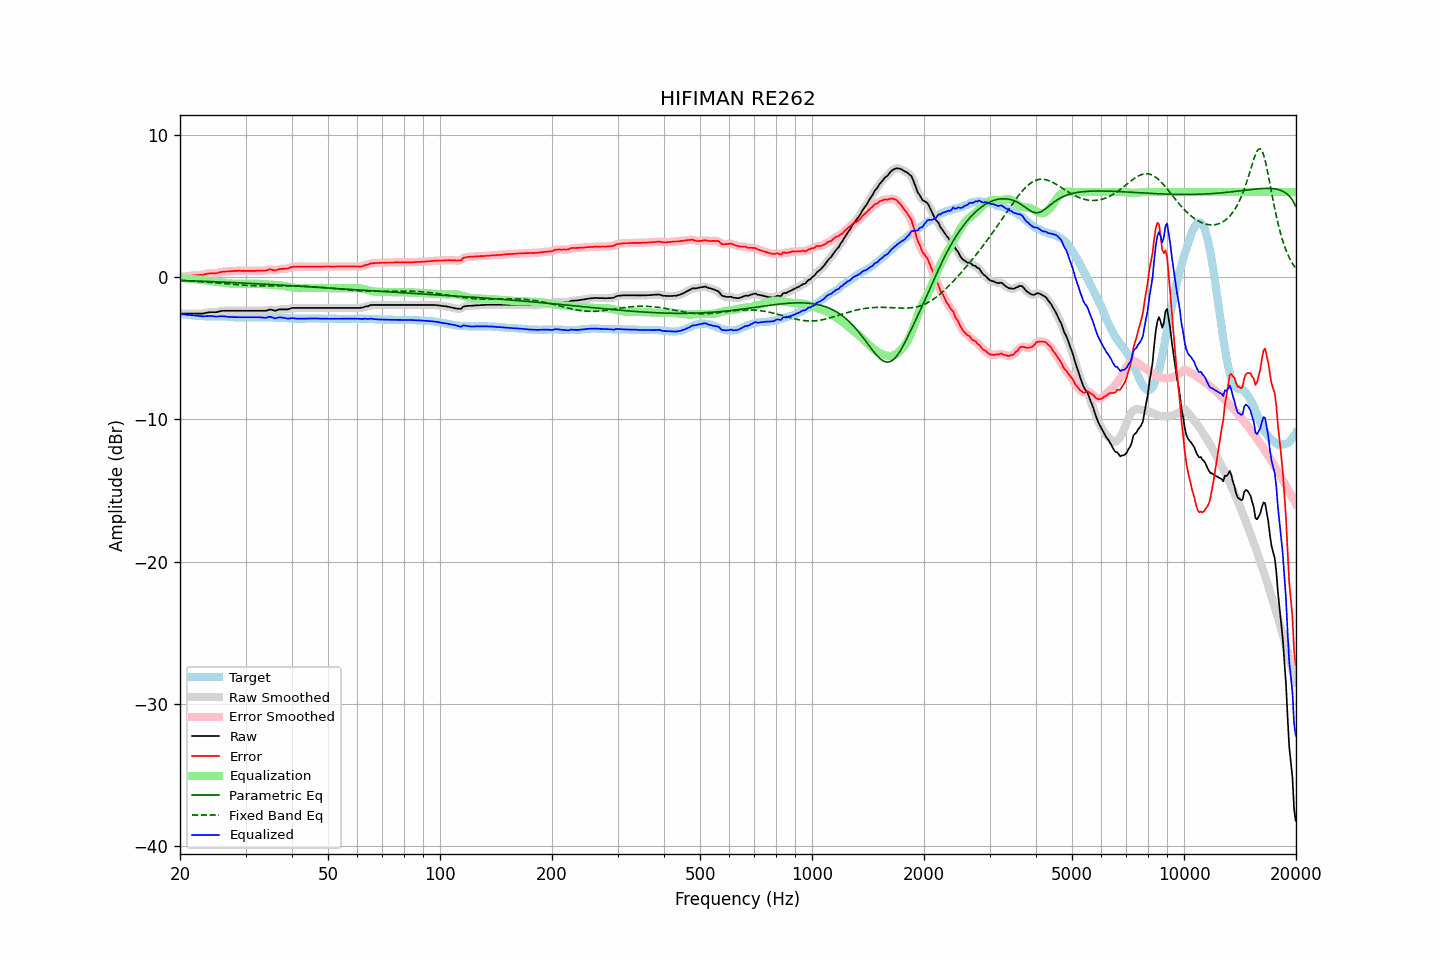

Source data for this figure (header and first rows):
frequency, raw, error, smoothed, error_smoothed, equalization, parametric_eq, fixed_band_eq, equalized_raw, equalized_smoothed, target
20.00, -2.55, 0.02, -2.55, 0.02, -0.02, -0.22, -0.21, -2.58, -2.58, -2.58
20.20, -2.55, 0.03, -2.55, 0.04, -0.04, -0.22, -0.22, -2.59, -2.59, -2.59
20.40, -2.55, 0.05, -2.55, 0.05, -0.05, -0.23, -0.23, -2.61, -2.61, -2.61
20.61, -2.55, 0.06, -2.55, 0.07, -0.07, -0.23, -0.23, -2.62, -2.62, -2.62
20.81, -2.55, 0.08, -2.55, 0.08, -0.08, -0.23, -0.24, -2.63, -2.63, -2.64
21.02, -2.55, 0.09, -2.55, 0.09, -0.09, -0.24, -0.25, -2.65, -2.65, -2.65
21.23, -2.55, 0.10, -2.55, 0.11, -0.10, -0.24, -0.25, -2.66, -2.66, -2.66
21.44, -2.55, 0.11, -2.55, 0.12, -0.12, -0.25, -0.26, -2.67, -2.67, -2.67
21.66, -2.55, 0.13, -2.55, 0.13, -0.13, -0.25, -0.27, -2.68, -2.68, -2.69
21.87, -2.55, 0.13, -2.55, 0.14, -0.13, -0.25, -0.27, -2.69, -2.69, -2.69
22.09, -2.55, 0.14, -2.55, 0.15, -0.14, -0.26, -0.28, -2.69, -2.69, -2.70
22.31, -2.55, 0.15, -2.55, 0.15, -0.15, -0.26, -0.29, -2.70, -2.70, -2.71
22.54, -2.55, 0.16, -2.55, 0.16, -0.16, -0.27, -0.30, -2.72, -2.72, -2.72
22.76, -2.55, 0.17, -2.55, 0.17, -0.18, -0.27, -0.31, -2.73, -2.73, -2.73
22.99, -2.55, 0.17, -2.55, 0.18, -0.20, -0.28, -0.31, -2.75, -2.74, -2.73
23.22, -2.53, 0.20, -2.53, 0.20, -0.21, -0.28, -0.32, -2.75, -2.74, -2.74
23.45, -2.50, 0.23, -2.51, 0.23, -0.23, -0.28, -0.33, -2.73, -2.74, -2.74
23.69, -2.48, 0.25, -2.48, 0.26, -0.24, -0.29, -0.34, -2.73, -2.72, -2.74
23.92, -2.46, 0.27, -2.46, 0.27, -0.26, -0.29, -0.35, -2.72, -2.72, -2.74
24.16, -2.45, 0.28, -2.45, 0.28, -0.27, -0.30, -0.36, -2.72, -2.72, -2.74
24.40, -2.45, 0.28, -2.45, 0.28, -0.28, -0.30, -0.37, -2.73, -2.73, -2.74
24.65, -2.45, 0.28, -2.45, 0.28, -0.29, -0.31, -0.38, -2.75, -2.75, -2.74
24.89, -2.45, 0.28, -2.45, 0.29, -0.31, -0.31, -0.39, -2.76, -2.76, -2.74
25.14, -2.44, 0.29, -2.44, 0.30, -0.32, -0.32, -0.40, -2.76, -2.76, -2.74
25.39, -2.41, 0.32, -2.41, 0.33, -0.34, -0.32, -0.41, -2.75, -2.75, -2.74
25.65, -2.38, 0.36, -2.39, 0.36, -0.35, -0.33, -0.42, -2.73, -2.74, -2.75
25.91, -2.36, 0.38, -2.36, 0.38, -0.37, -0.33, -0.43, -2.73, -2.73, -2.75
26.16, -2.35, 0.40, -2.35, 0.40, -0.39, -0.34, -0.44, -2.74, -2.74, -2.76
26.43, -2.35, 0.40, -2.35, 0.41, -0.40, -0.34, -0.45, -2.75, -2.75, -2.76
26.69, -2.35, 0.41, -2.35, 0.42, -0.42, -0.35, -0.46, -2.77, -2.77, -2.77
26.96, -2.35, 0.42, -2.35, 0.42, -0.43, -0.35, -0.47, -2.78, -2.78, -2.78
27.23, -2.35, 0.42, -2.35, 0.43, -0.43, -0.36, -0.48, -2.79, -2.79, -2.78
27.50, -2.35, 0.43, -2.35, 0.44, -0.44, -0.36, -0.49, -2.79, -2.79, -2.79
27.77, -2.35, 0.44, -2.35, 0.44, -0.44, -0.37, -0.50, -2.80, -2.80, -2.80
28.05, -2.35, 0.45, -2.35, 0.45, -0.45, -0.37, -0.51, -2.80, -2.80, -2.81
28.33, -2.35, 0.45, -2.35, 0.46, -0.45, -0.38, -0.52, -2.80, -2.80, -2.81
28.62, -2.35, 0.45, -2.35, 0.46, -0.45, -0.38, -0.53, -2.81, -2.81, -2.81
28.90, -2.35, 0.46, -2.35, 0.46, -0.46, -0.39, -0.53, -2.81, -2.81, -2.82
29.19, -2.35, 0.45, -2.35, 0.46, -0.46, -0.39, -0.54, -2.81, -2.81, -2.81
29.48, -2.35, 0.45, -2.35, 0.46, -0.46, -0.40, -0.55, -2.81, -2.81, -2.81
29.78, -2.35, 0.45, -2.35, 0.45, -0.46, -0.41, -0.56, -2.81, -2.81, -2.81
30.08, -2.35, 0.45, -2.35, 0.45, -0.45, -0.41, -0.56, -2.81, -2.81, -2.81
30.38, -2.35, 0.45, -2.35, 0.45, -0.45, -0.42, -0.57, -2.81, -2.81, -2.81
30.68, -2.35, 0.45, -2.35, 0.45, -0.45, -0.42, -0.58, -2.81, -2.81, -2.81
30.99, -2.35, 0.45, -2.35, 0.45, -0.45, -0.43, -0.58, -2.81, -2.81, -2.81
31.30, -2.35, 0.45, -2.35, 0.45, -0.46, -0.43, -0.58, -2.81, -2.81, -2.81
31.61, -2.35, 0.45, -2.35, 0.45, -0.46, -0.44, -0.59, -2.81, -2.81, -2.81
31.93, -2.35, 0.45, -2.35, 0.46, -0.46, -0.45, -0.59, -2.81, -2.81, -2.81
32.24, -2.35, 0.46, -2.35, 0.46, -0.45, -0.45, -0.59, -2.81, -2.81, -2.82
32.57, -2.35, 0.46, -2.35, 0.46, -0.46, -0.46, -0.60, -2.81, -2.81, -2.82
32.89, -2.35, 0.46, -2.35, 0.46, -0.46, -0.46, -0.60, -2.82, -2.82, -2.82
33.22, -2.35, 0.46, -2.35, 0.46, -0.47, -0.47, -0.60, -2.83, -2.83, -2.82
33.55, -2.35, 0.46, -2.36, 0.46, -0.49, -0.48, -0.60, -2.84, -2.84, -2.82
33.89, -2.35, 0.47, -2.35, 0.48, -0.49, -0.48, -0.60, -2.85, -2.84, -2.83
34.23, -2.33, 0.49, -2.32, 0.50, -0.50, -0.49, -0.60, -2.83, -2.82, -2.83
34.57, -2.29, 0.53, -2.29, 0.53, -0.51, -0.50, -0.60, -2.80, -2.80, -2.83
34.92, -2.26, 0.56, -2.28, 0.55, -0.51, -0.50, -0.60, -2.78, -2.79, -2.83
35.27, -2.28, 0.54, -2.29, 0.54, -0.52, -0.51, -0.60, -2.80, -2.81, -2.83
35.62, -2.31, 0.51, -2.31, 0.52, -0.53, -0.51, -0.60, -2.84, -2.84, -2.83
35.97, -2.35, 0.48, -2.33, 0.50, -0.54, -0.52, -0.60, -2.89, -2.87, -2.84
... 635 more rows
